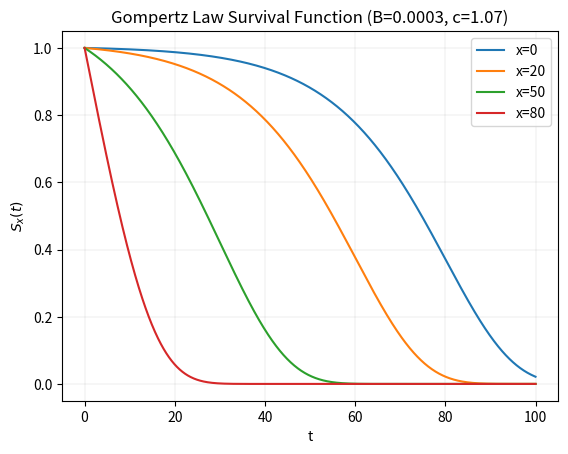
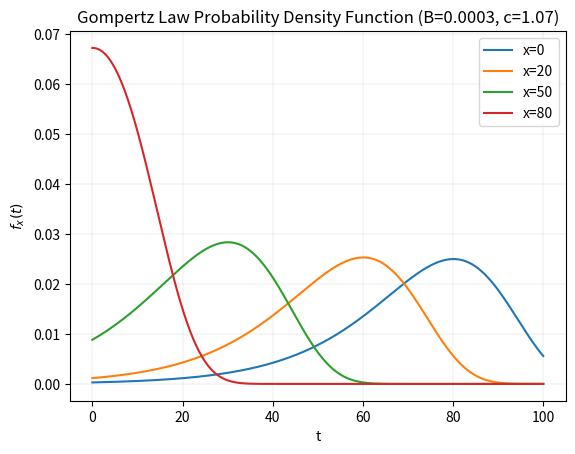
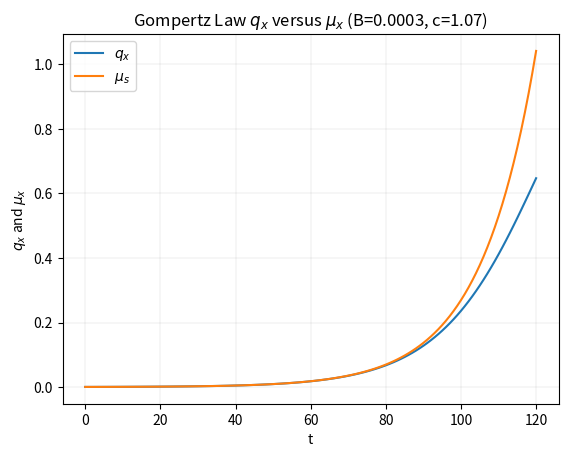
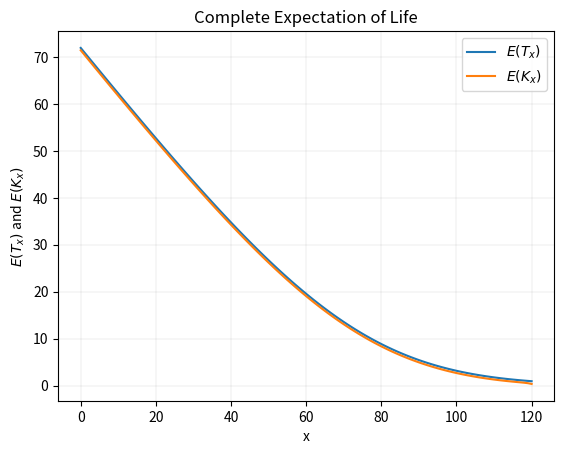
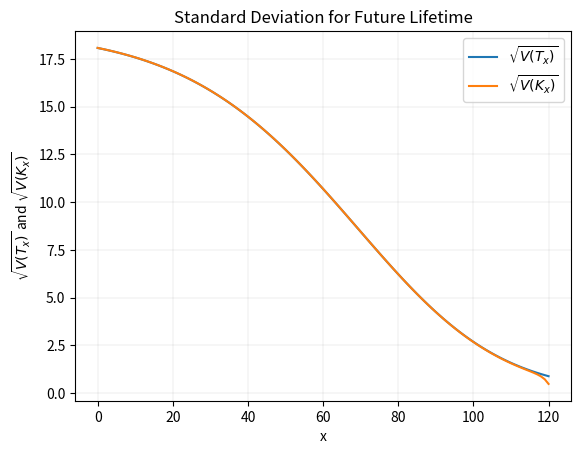

Source code (Python) for these figures, in order:
import numpy as np
import matplotlib.pyplot as plt
import os
import sys
import scipy.integrate


def mu(b, c, x):
    if x < 0 or (b <= 0 or b >= 1) or c <= 1:
        return np.nan
    return b * np.power(c, x)


def S(b, c, x, t):
    if x < 0 or (b <= 0 or b >= 1) or c <= 1:
        return np.nan
    if t < 0:
        return 1
    else:
        return np.exp(-b / np.log(c) * np.power(c, x) * (np.power(c, t) - 1))


def pdf(b, c, x, t):
    if x < 0 or (b <= 0 or b >= 1) or c <= 1:
        return np.nan
    if t < 0:
        return 1
    else:
        return b * np.power(c, x + t) * np.exp(-b / np.log(c) * np.power(c, x) * (np.power(c, t) - 1))


def moments_Tx(b, c, x=0, k=1):
    if x < 0 or k < 0:
        return np.nan
    if k == 0:
        return 1
    elif k > 0:
        def t_pxt(t):
            return k * np.power(t, k - 1) * np.exp(-b / np.log(c) * np.power(c, x) * (np.power(c, t) - 1))

        ev = scipy.integrate.quad(t_pxt, 0, np.inf)
        return ev


def expected_value_Tx(b, c, x=0):
    return moments_Tx(b=b, c=c, x=x, k=1)[0]


def variance_Tx(b, c, x=0):
    ev = expected_value_Tx(b=b, c=c, x=x)
    ev_square = moments_Tx(b=b, c=c, x=x, k=2)[0]
    return ev_square - np.power(ev, 2)


def moments_Kx(b, c, x=0, k=1, truncated=120):
    if x < 0 or k < 0:
        return np.nan
    if k == 0:
        return 1
    elif k == 1:
        probs = [S(b=b, c=c, x=x, t=n) for n in range(1, int(truncated - x + 1))]
        ev = np.sum(probs)
        return ev
    elif k == 2:
        probs = [S(b=b, c=c, x=x, t=n) for n in range(1, int(truncated - x + 1))]
        ev = np.sum(probs)
        probs = [n * S(b=b, c=c, x=x, t=n) for n in range(1, int(truncated - x + 1))]
        ev = k * np.sum(probs) - ev
        return ev


def expected_value_Kx(b, c, x=0, truncated=120):
    return moments_Kx(b=b, c=c, x=x, k=1, truncated=truncated)


def variance_Kx(b, c, x=0, truncated=120):
    ev = expected_value_Kx(b=b, c=c, x=x, truncated=truncated)
    ev_square = moments_Kx(b=b, c=c, x=x, k=2, truncated=truncated)
    return ev_square - np.power(ev, 2)


t = np.linspace(0, 100, 1000 + 1)
b = 0.0003
c = 1.07
x_s = [0, 20, 50, 80]

S_vec = np.vectorize(S)
fig, ax = plt.subplots()
for x in x_s:
    y = S_vec(b=b, c=c, x=x, t=t)
    plt.plot(t, y, label=f'x={x}')

plt.title(f'Gompertz Law Survival Function (B={b}, c={c})')
plt.grid(visible=True, which='both', axis='both', color='grey', linestyle='-', linewidth=.1)
plt.legend()
plt.xlabel('t')
plt.ylabel(f'$S_x(t)$')
this_py = os.path.split(sys.argv[0])[-1][:-3]
plt.savefig(this_py + '_sf' + '.eps', format='eps', dpi=3600)
plt.show()

pdf_vec = np.vectorize(pdf)
fig, ax = plt.subplots()
for x in x_s:
    y = pdf_vec(b=b, c=c, x=x, t=t)
    plt.plot(t, y, label=f'x={x}')

plt.title(f'Gompertz Law Probability Density Function (B={b}, c={c})')
plt.grid(visible=True, which='both', axis='both', color='grey', linestyle='-', linewidth=.1)
plt.legend()
plt.xlabel('t')
plt.ylabel(f'$f_x(t)$')
plt.savefig(this_py + '_pdf' + '.eps', format='eps', dpi=3600)
plt.show()

'''
Compare q_x with \mu_{x+.5}
'''

mu_vec = np.vectorize(mu)
ages = np.linspace(0, 120, 121)
mu_s = mu_vec(b=b, c=c, x=ages + .5)
qx = 1 - S_vec(b=b, c=c, x=ages, t=1)
error_qx = qx - mu_s
relat_error_qx = np.abs(error_qx / qx)

fig, ax = plt.subplots()
plt.plot(ages, qx, label=f'$q_x$')
plt.plot(ages, mu_s, label=f'$\mu_s$')
plt.title(f'Gompertz Law $q_x$ versus $\mu_x$ (B={b}, c={c})')
plt.grid(visible=True, which='both', axis='both', color='grey', linestyle='-', linewidth=.1)
plt.legend()
plt.xlabel('t')
plt.ylabel(f'$q_x$ and $\mu_x$')
plt.savefig(this_py + '_qx_mu' + '.eps', format='eps', dpi=3600)
plt.show()

#
for a in [20, 50, 110]:
    print(f"$q_{{{a}}}$={qx[a]} versus $\mu_{{{a}+.5}}$={mu_s[a]}")

'''
Calculation of the Moments for T_x and K_x
'''

ev_s = [expected_value_Tx(b=b, c=c, x=age) for age in ages]
ev_K_s = [expected_value_Kx(b=b, c=c, x=age, truncated=ages[-1] + 1) for age in ages]
fig, ax = plt.subplots()
plt.plot(ages, ev_s, label=f'$E(T_x)$')
plt.plot(ages, ev_K_s, label=f'$E(K_x)$')
plt.title(f'Complete Expectation of Life')
plt.grid(visible=True, which='both', axis='both', color='grey', linestyle='-', linewidth=.1)
plt.legend()
plt.xlabel('x')
plt.ylabel(r'$E(T_x)$ and $E(K_x)$')
plt.savefig(this_py + '_ev_Tx' + '.eps', format='eps', dpi=3600)
plt.show()

ev_s = [np.sqrt(variance_Tx(b=b, c=c, x=age)) for age in ages]
ev_K_s = [np.sqrt(variance_Kx(b=b, c=c, x=age, truncated=ages[-1] + 1)) for age in ages]
fig, ax = plt.subplots()
plt.plot(ages, ev_s, label=r'$\sqrt{V(T_x)}$')
plt.plot(ages, ev_K_s, label=r'$\sqrt{V(K_x)}$')
plt.title(f'Standard Deviation for Future Lifetime')
plt.grid(visible=True, which='both', axis='both', color='grey', linestyle='-', linewidth=.1)
plt.legend()
plt.xlabel('x')
plt.ylabel(r'$\sqrt{V(T_x)}$ and $\sqrt{V(K_x)}$')
plt.savefig(this_py + '_var_Tx' + '.eps', format='eps', dpi=3600)
plt.show()

for a in [0, 20, 30, 50, 80, 110]:
    print(
        f"$E(T_{{{a}}})$={expected_value_Tx(b=b, c=c, x=a)}" + ' and ' + f"$V(T_{{{a}}})$={variance_Tx(b=b, c=c, x=a)}")
    print(
        f"$E(K_{{{a}}})$={expected_value_Kx(b=b, c=c, x=a)}" + ' and ' + f"$V(K_{{{a}}})$={variance_Kx(b=b, c=c, x=a)}")
